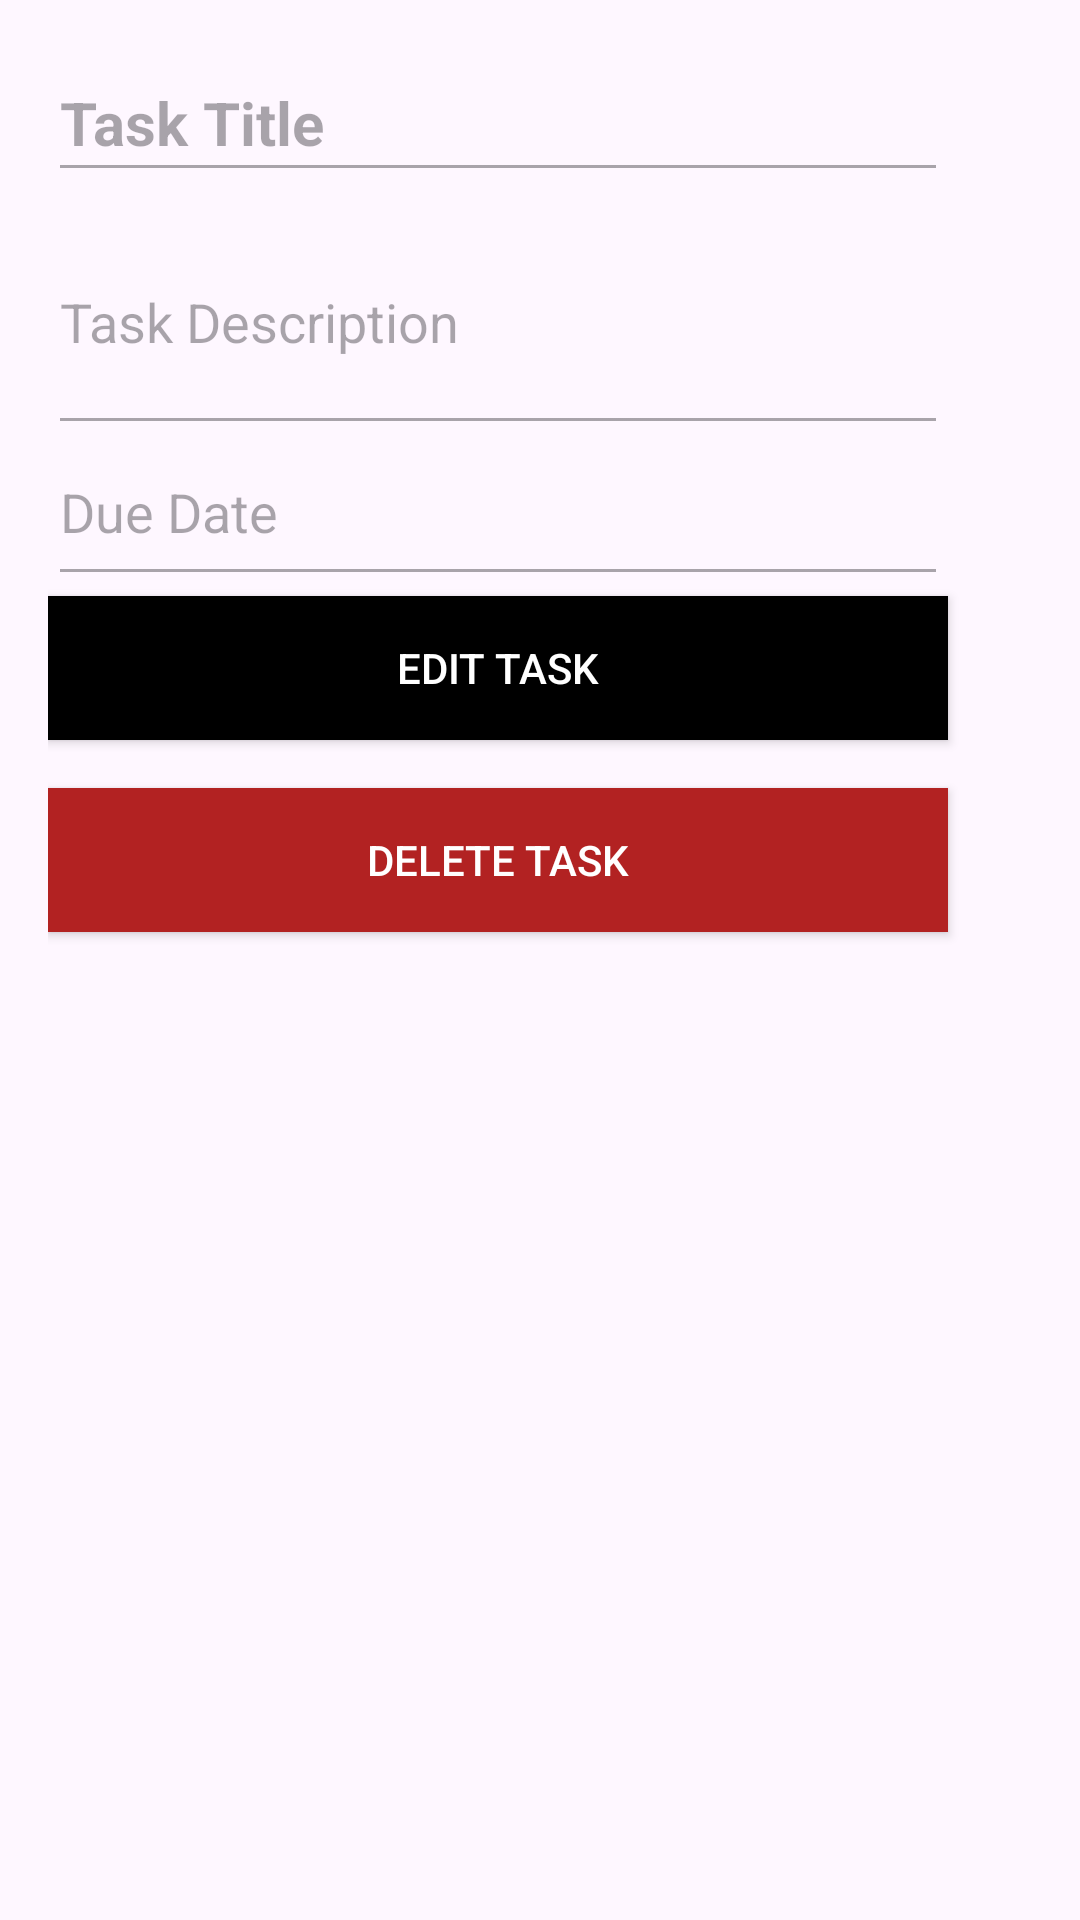

Android layout source for this screen:
<!-- AndroidManifest.xml: application theme Theme.SIT30541PTaskManagerApp -->
<!-- res/layout/activity_task_detail.xml -->
<?xml version="1.0" encoding="utf-8"?>
<LinearLayout xmlns:android="http://schemas.android.com/apk/res/android"
    android:id="@+id/main"
    android:orientation="vertical"
    android:padding="16dp"
    android:layout_width="match_parent"
    android:layout_height="match_parent">

    
    <EditText
        android:id="@+id/editTextDetailTitle"
        android:layout_width="300dp"
        android:layout_height="wrap_content"
        android:minHeight="48dp"
        android:textSize="20sp"
        android:textStyle="bold"
        android:textColor="@color/textColorPrimary"
        android:paddingBottom="8dp"
        android:enabled="false"
        android:inputType="textPersonName"
        android:hint="@string/hint_task_title"
        android:autofillHints="username" />

    
    <EditText
        android:id="@+id/editTextDetailDescription"
        android:layout_width="300dp"
        android:layout_height="wrap_content"
        android:minHeight="48dp"
        android:textColor="@color/textColorPrimary"
        android:paddingBottom="8dp"
        android:enabled="false"
        android:inputType="textMultiLine"
        android:hint="@string/hint_task_description"
        android:autofillHints="description"
        android:minLines="3" />

    
    <EditText
        android:id="@+id/editTextDetailDueDate"
        android:layout_width="300dp"
        android:layout_height="wrap_content"
        android:minHeight="48dp"
        android:textColor="@color/textColorPrimary"
        android:paddingBottom="16dp"
        android:enabled="false"
        android:inputType="date"
        android:focusable="false"
        android:hint="@string/hint_due_date"
        android:autofillHints="date" />

    
    <Button
        android:id="@+id/buttonEditTask"
        android:layout_width="300dp"
        android:layout_height="wrap_content"
        android:minHeight="48dp"
        android:text="@string/edit_task"
        android:background="@color/black"
        android:textColor="@color/white"
        android:layout_marginBottom="16dp"/>

    
    <Button
        android:id="@+id/buttonDeleteTask"
        android:layout_width="300dp"
        android:layout_height="wrap_content"
        android:minHeight="48dp"
        android:text="@string/delete_task"
        android:background="@color/red"
        android:textColor="@color/white" />
</LinearLayout>
<!-- resources referenced by this layout -->
<resources>
  <color name="black">#000000</color>
  <color name="red">#B22222</color>
  <color name="textColorPrimary">#000000</color>
  <color name="white">#FFFFFF</color>
  <string name="delete_task">Delete Task</string>
  <string name="edit_task">Edit Task</string>
  <string name="hint_due_date">Due Date</string>
  <string name="hint_task_description">Task Description</string>
  <string name="hint_task_title">Task Title</string>
  <style name="Theme.SIT30541PTaskManagerApp" parent="Base.Theme.SIT30541PTaskManagerApp" />
  <style name="Base.Theme.SIT30541PTaskManagerApp" parent="Theme.Material3.DayNight.NoActionBar">
          
          
      </style>
</resources>
